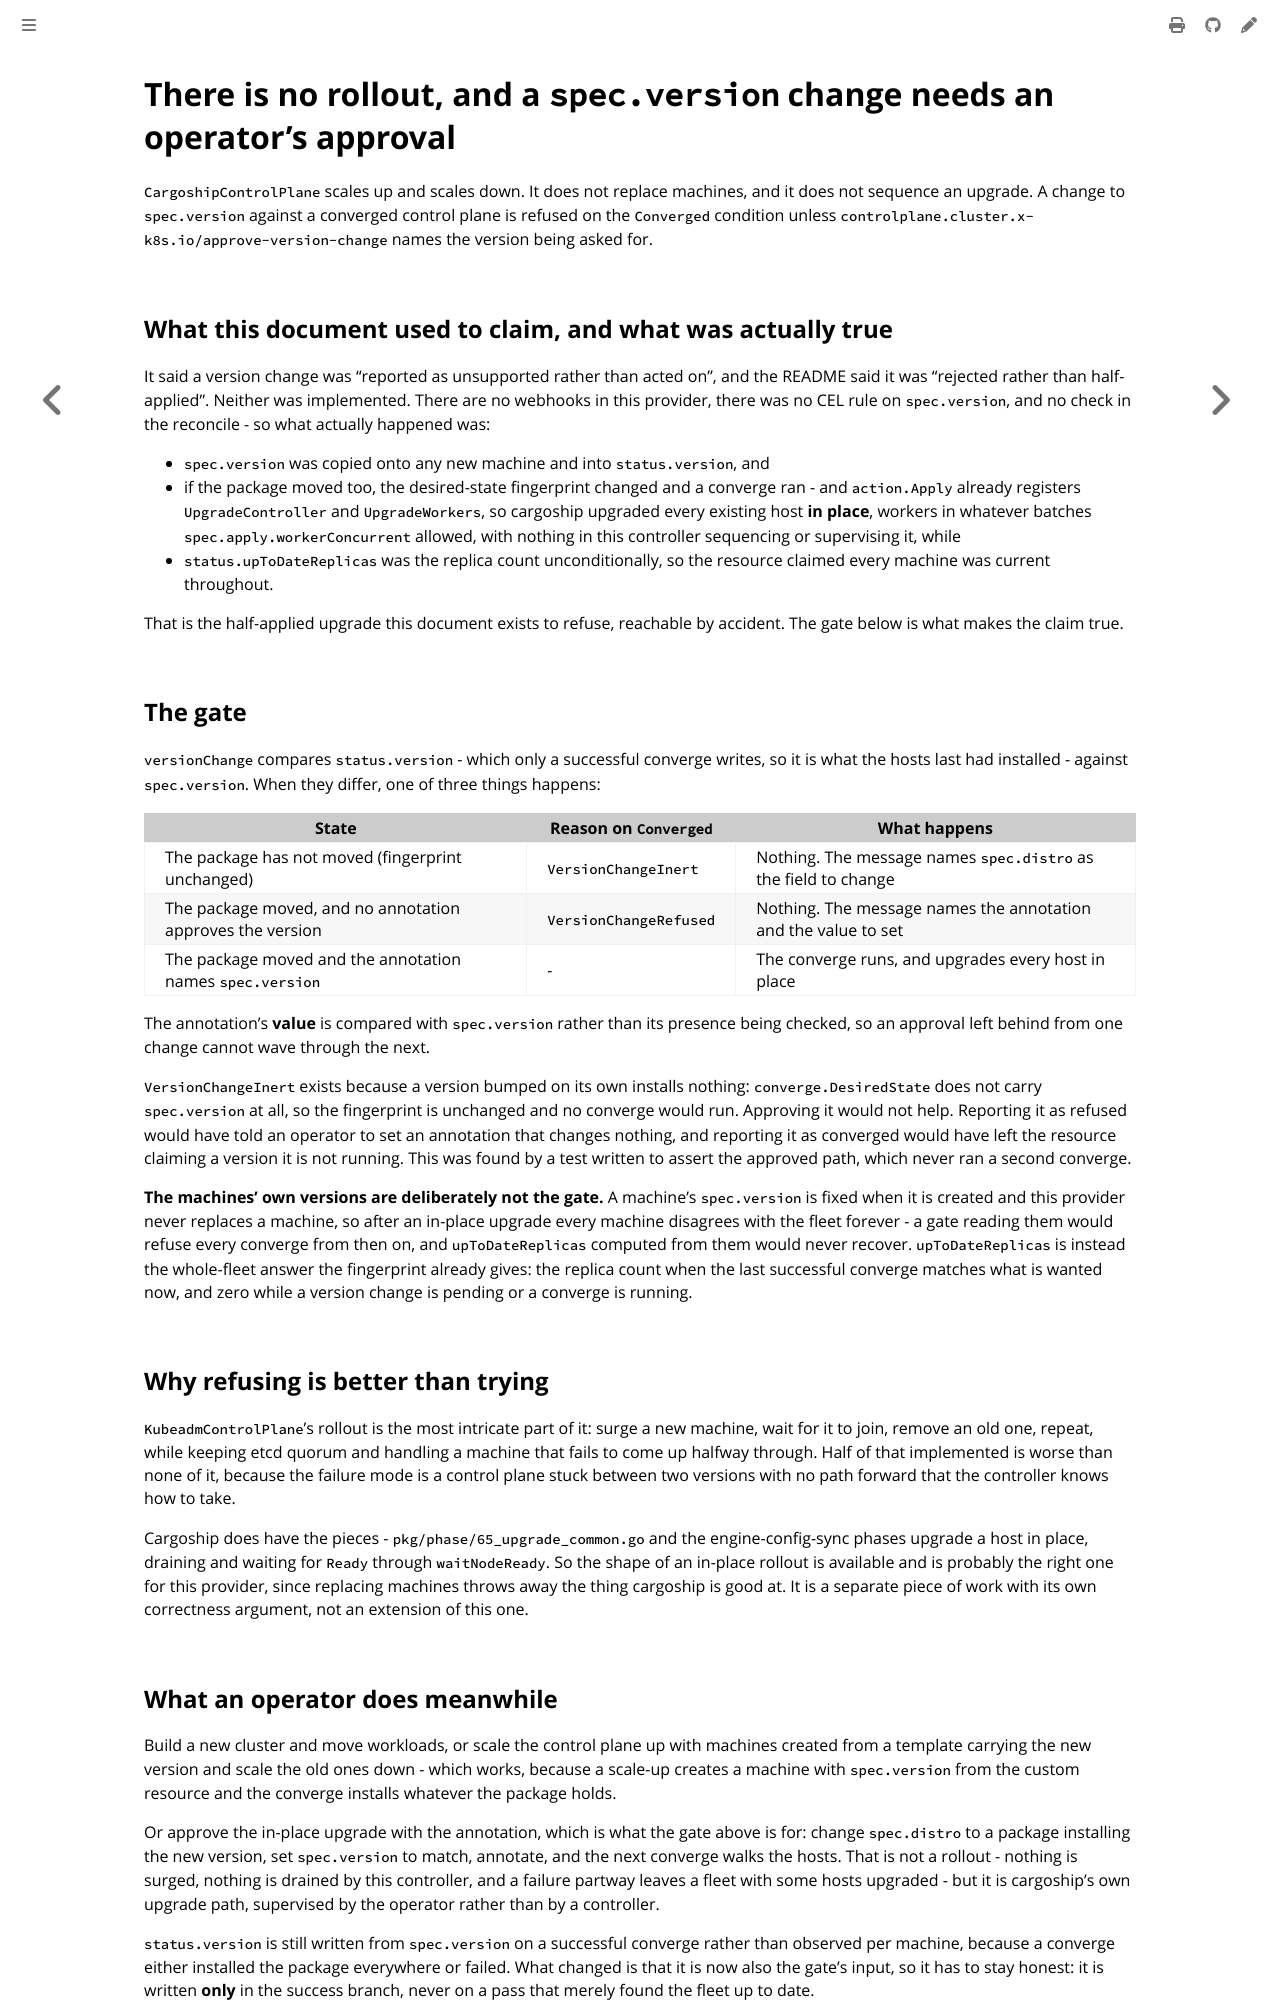

repository: colonel-byte/cluster-api-provider-cargoship · page: agent/choice-no-rollout.html · generator: mdbook

# There is no rollout, and a `spec.version` change needs an operator's approval

`CargoshipControlPlane` scales up and scales down. It does not replace machines, and it does not sequence an upgrade. A change to `spec.version` against a converged control plane is refused on the `Converged` condition unless `controlplane.cluster.x-k8s.io/approve-version-change` names the version being asked for.

## What this document used to claim, and what was actually true

It said a version change was "reported as unsupported rather than acted on", and the README said it was "rejected rather than half-applied". Neither was implemented. There are no webhooks in this provider, there was no CEL rule on `spec.version`, and no check in the reconcile - so what actually happened was:

- `spec.version` was copied onto any new machine and into `status.version`, and
- if the package moved too, the desired-state fingerprint changed and a converge ran - and `action.Apply` already registers `UpgradeController` and `UpgradeWorkers`, so cargoship upgraded every existing host **in place**, workers in whatever batches `spec.apply.workerConcurrent` allowed, with nothing in this controller sequencing or supervising it, while
- `status.upToDateReplicas` was the replica count unconditionally, so the resource claimed every machine was current throughout.

That is the half-applied upgrade this document exists to refuse, reachable by accident. The gate below is what makes the claim true.

## The gate

`versionChange` compares `status.version` - which only a successful converge writes, so it is what the hosts last had installed - against `spec.version`. When they differ, one of three things happens:

| State                                                     | Reason on `Converged`  | What happens                                                    |
| --------------------------------------------------------- | ---------------------- | --------------------------------------------------------------- |
| The package has not moved (fingerprint unchanged)         | `VersionChangeInert`   | Nothing. The message names `spec.distro` as the field to change |
| The package moved, and no annotation approves the version | `VersionChangeRefused` | Nothing. The message names the annotation and the value to set  |
| The package moved and the annotation names `spec.version` | -                      | The converge runs, and upgrades every host in place             |

The annotation's **value** is compared with `spec.version` rather than its presence being checked, so an approval left behind from one change cannot wave through the next.

`VersionChangeInert` exists because a version bumped on its own installs nothing: `converge.DesiredState` does not carry `spec.version` at all, so the fingerprint is unchanged and no converge would run. Approving it would not help. Reporting it as refused would have told an operator to set an annotation that changes nothing, and reporting it as converged would have left the resource claiming a version it is not running. This was found by a test written to assert the approved path, which never ran a second converge.

**The machines' own versions are deliberately not the gate.** A machine's `spec.version` is fixed when it is created and this provider never replaces a machine, so after an in-place upgrade every machine disagrees with the fleet forever - a gate reading them would refuse every converge from then on, and `upToDateReplicas` computed from them would never recover. `upToDateReplicas` is instead the whole-fleet answer the fingerprint already gives: the replica count when the last successful converge matches what is wanted now, and zero while a version change is pending or a converge is running.

## Why refusing is better than trying

`KubeadmControlPlane`'s rollout is the most intricate part of it: surge a new machine, wait for it to join, remove an old one, repeat, while keeping etcd quorum and handling a machine that fails to come up halfway through. Half of that implemented is worse than none of it, because the failure mode is a control plane stuck between two versions with no path forward that the controller knows how to take.

Cargoship does have the pieces - `pkg/phase/65_upgrade_common.go` and the engine-config-sync phases upgrade a host in place, draining and waiting for `Ready` through `waitNodeReady`. So the shape of an in-place rollout is available and is probably the right one for this provider, since replacing machines throws away the thing cargoship is good at. It is a separate piece of work with its own correctness argument, not an extension of this one.
